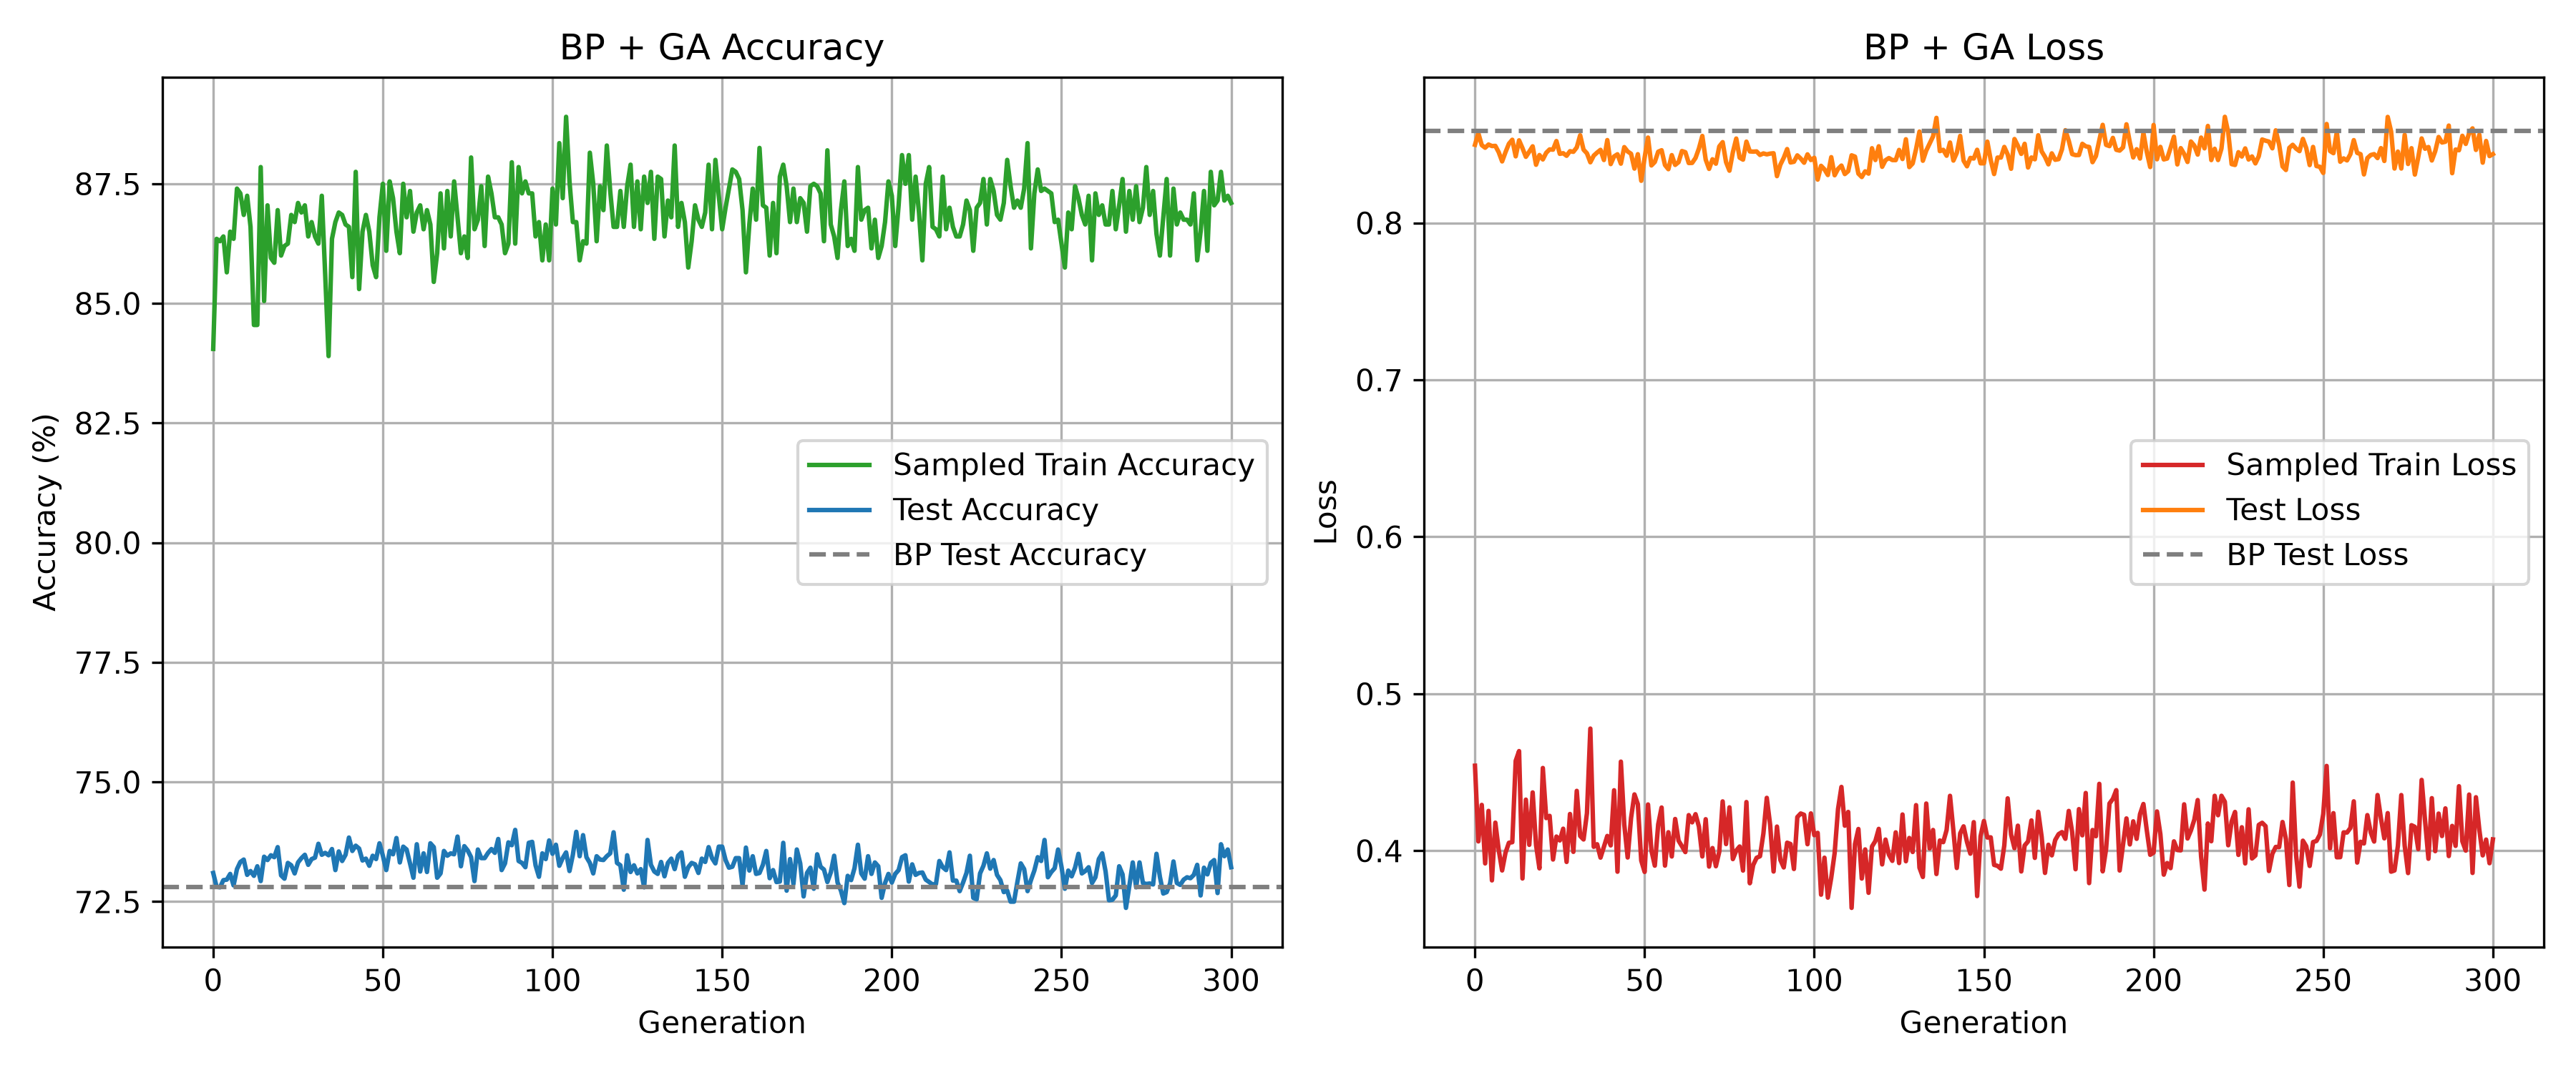

The table this chart was drawn from, first rows:
stage, generation, sample_accuracy_percent, sample_loss, changed_weights, test_accuracy_percent, test_loss
generation, 0, 84.05, 0.4542, 11, 73.1, 0.8498
generation, 1, 86.35, 0.406, 26, 72.81, 0.8572
generation, 2, 86.3, 0.4292, 30, 72.8, 0.8496
generation, 3, 86.4, 0.3919, 37, 72.95, 0.8479
generation, 4, 85.65, 0.4254, 59, 72.96, 0.85
generation, 5, 86.5, 0.3811, 64, 73.08, 0.849
generation, 6, 86.35, 0.4179, 75, 72.84, 0.8491
generation, 7, 87.4, 0.4005, 74, 73.18, 0.8451
generation, 8, 87.3, 0.3874, 88, 73.33, 0.8392
generation, 9, 86.85, 0.3988, 70, 73.38, 0.8451
generation, 10, 87.25, 0.4051, 83, 73.06, 0.8505
generation, 11, 86.6, 0.4054, 111, 73.14, 0.853
generation, 12, 84.55, 0.4573, 134, 73.04, 0.8424
generation, 13, 84.55, 0.4635, 120, 73.24, 0.8527
generation, 14, 87.85, 0.3823, 161, 72.93, 0.8477
generation, 15, 85.05, 0.4326, 156, 73.44, 0.8421
generation, 16, 87.05, 0.4038, 170, 73.37, 0.8454
generation, 17, 85.95, 0.4372, 180, 73.47, 0.8488
generation, 18, 85.85, 0.4036, 148, 73.43, 0.8371
generation, 19, 86.95, 0.3888, 185, 73.64, 0.8433
generation, 20, 86, 0.4527, 194, 73.05, 0.8405
generation, 21, 86.2, 0.4208, 198, 72.98, 0.8447
generation, 22, 86.25, 0.4222, 209, 73.31, 0.8469
generation, 23, 86.85, 0.3944, 240, 73.26, 0.8467
generation, 24, 86.7, 0.409, 239, 73.09, 0.8522
generation, 25, 87.1, 0.4065, 224, 73.32, 0.844
generation, 26, 86.9, 0.414, 266, 73.41, 0.8445
generation, 27, 87.05, 0.3929, 259, 73.48, 0.8428
generation, 28, 86.4, 0.4234, 268, 73.27, 0.8457
generation, 29, 86.7, 0.3993, 279, 73.39, 0.8453
generation, 30, 86.4, 0.4382, 303, 73.42, 0.8481
generation, 31, 86.25, 0.4094, 299, 73.71, 0.8559
generation, 32, 87.25, 0.4072, 298, 73.48, 0.8467
generation, 33, 85.6, 0.4239, 325, 73.52, 0.8444
generation, 34, 83.9, 0.4778, 324, 73.47, 0.8387
generation, 35, 86.35, 0.4025, 302, 73.6, 0.8429
generation, 36, 86.7, 0.4041, 326, 73.16, 0.8449
generation, 37, 86.9, 0.3956, 355, 73.55, 0.8466
generation, 38, 86.85, 0.4026, 363, 73.35, 0.8401
generation, 39, 86.65, 0.4094, 405, 73.48, 0.8528
generation, 40, 86.6, 0.4034, 396, 73.84, 0.8375
generation, 41, 85.55, 0.4385, 396, 73.56, 0.8424
generation, 42, 87.75, 0.3866, 413, 73.67, 0.8438
generation, 43, 85.3, 0.4568, 405, 73.61, 0.8378
generation, 44, 86.5, 0.4167, 388, 73.36, 0.8483
generation, 45, 86.85, 0.3957, 412, 73.4, 0.8456
generation, 46, 86.5, 0.4209, 420, 73.25, 0.8441
generation, 47, 85.8, 0.4359, 428, 73.46, 0.8346
generation, 48, 85.55, 0.4297, 451, 73.39, 0.8438
generation, 49, 86.8, 0.3937, 483, 73.72, 0.8269
generation, 50, 87.5, 0.3865, 426, 73.46, 0.8417
generation, 51, 86.1, 0.4295, 443, 73.16, 0.8544
generation, 52, 87.55, 0.4002, 543, 73.56, 0.8367
generation, 53, 87.2, 0.3905, 501, 73.49, 0.8389
generation, 54, 86.5, 0.4168, 503, 73.83, 0.8454
generation, 55, 86.05, 0.4275, 472, 73.32, 0.8463
generation, 56, 87.5, 0.3905, 502, 73.65, 0.8369
generation, 57, 86.8, 0.4118, 510, 73.59, 0.8343
generation, 58, 87.35, 0.3963, 553, 73.3, 0.8432
generation, 59, 86.5, 0.4202, 509, 73, 0.837
... 242 more rows
